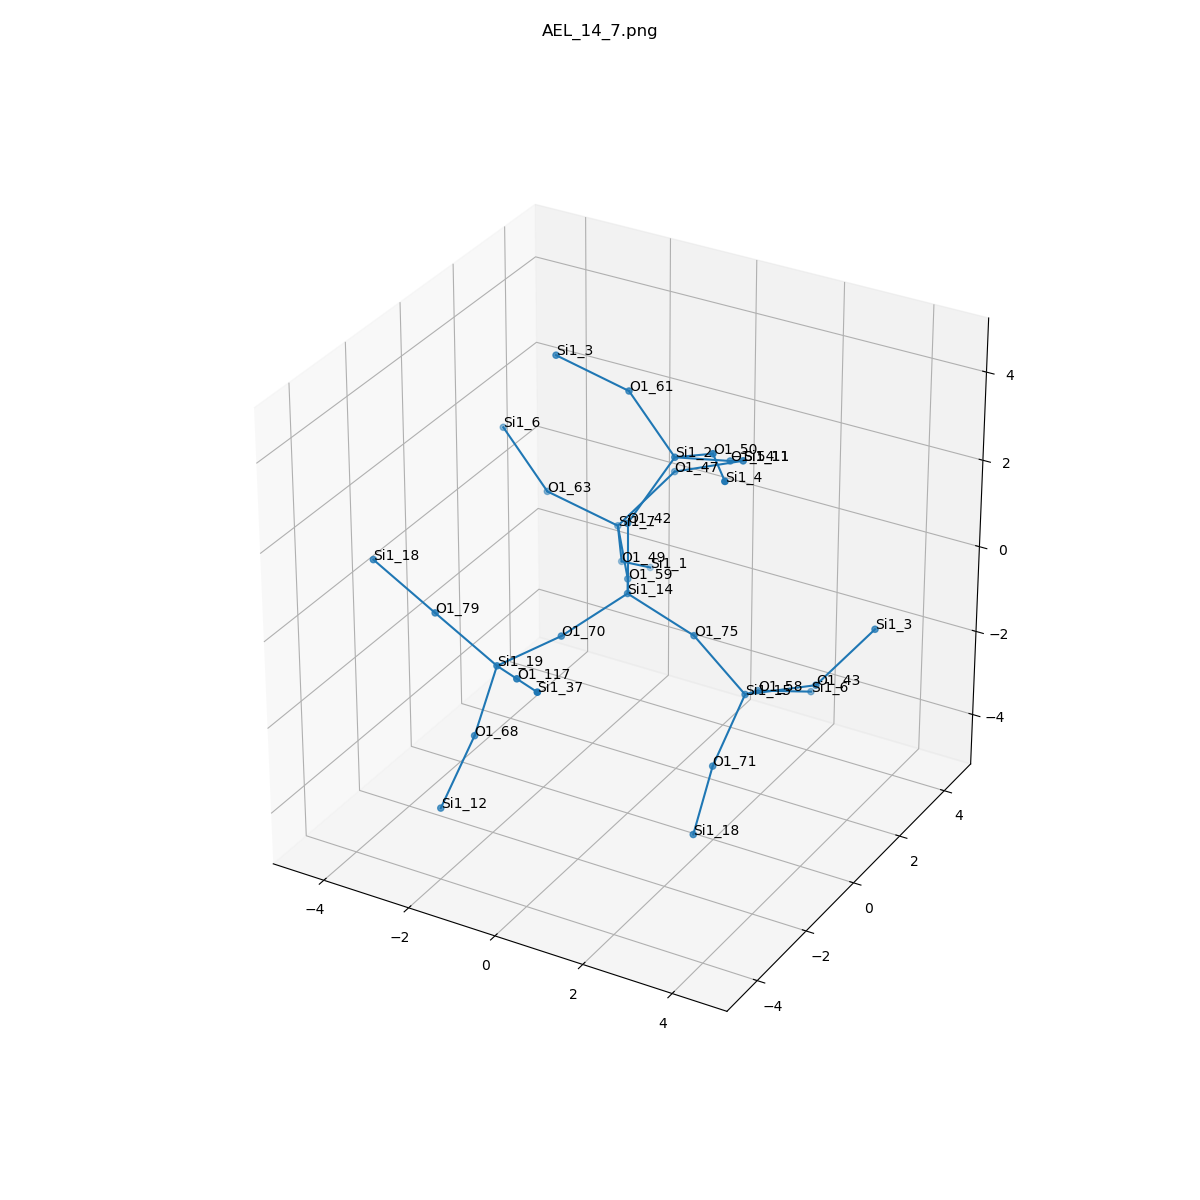

The file beside this chart, header and first rows:
, neighbor_num, isite, atom, x, y, z, front_index
0, 0, 14, Si1, 0.0, 0.0, 0.0, 
1, 1, 70, O1, -0.7586, -1.311, -0.5437, 0.0
2, 1, 42, O1, 1.1102230246251565e-16, 0.0, 1.61, 0.0
3, 1, 75, O1, 1.52, 6.162975822039155e-33, -0.5316, 0.0
4, 1, 59, O1, -0.7562, 1.318, -0.5341, 0.0
5, 2, 19, Si1, -1.342, -2.808, -0.6354, 1.0
6, 2, 2, Si1, 0.5266, 0.9511, 2.798, 2.0
7, 2, 15, Si1, 2.53, 0.2923, -1.75, 3.0
8, 2, 7, Si1, -1.709, 2.563, -0.1649, 4.0
9, 3, 68, O1, -1.671, -3.158, -2.172, 5.0
10, 3, 117, O1, -0.2539, -3.845, -0.0685, 5.0
11, 3, 79, O1, -2.692, -2.907, 0.2333, 5.0
12, 3, 61, O1, -0.6615, 1.203, 3.855, 6.0
13, 3, 54, O1, 1.001, 2.361, 2.18, 6.0
14, 3, 50, O1, 1.77, 0.2512, 3.541, 6.0
15, 3, 58, O1, 2.089, 1.647, -2.502, 7.0
16, 3, 43, O1, 4.023, 0.4648, -1.173, 7.0
17, 3, 71, O1, 2.488, -0.9356, -2.789, 7.0
18, 3, 63, O1, -3.055, 2.019, 0.5307, 8.0
19, 3, 49, O1, -2.083, 3.363, -1.509, 8.0
20, 3, 47, O1, -0.9343, 3.543, 0.8511, 8.0
21, 4, 12, Si1, -1.971, -3.99, -3.516, 9.0
22, 4, 37, Si1, 0.8347, -4.882, 0.4984, 10.0
23, 4, 18, Si1, -3.972, -3.112, 1.183, 11.0
24, 4, 3, Si1, -2.008, 0.6583, 4.55, 12.0
25, 4, 11, Si1, 0.5589, 3.715, 1.429, 13.0
26, 4, 4, Si1, 2.734, -1.013, 3.788, 14.0
27, 4, 6, Si1, 2.563, 3.056, -3.119, 15.0
28, 4, 3, Si1, 4.798, 1.445, -0.1565, 16.0
29, 4, 18, Si1, 2.833, -2.325, -3.524, 17.0
30, 4, 6, Si1, -4.243, 2.27, 1.588, 18.0
31, 4, 1, Si1, -2.179, 4.727, -2.357, 19.0
32, 4, 11, Si1, 0.5589, 3.715, 1.429, 20.0
